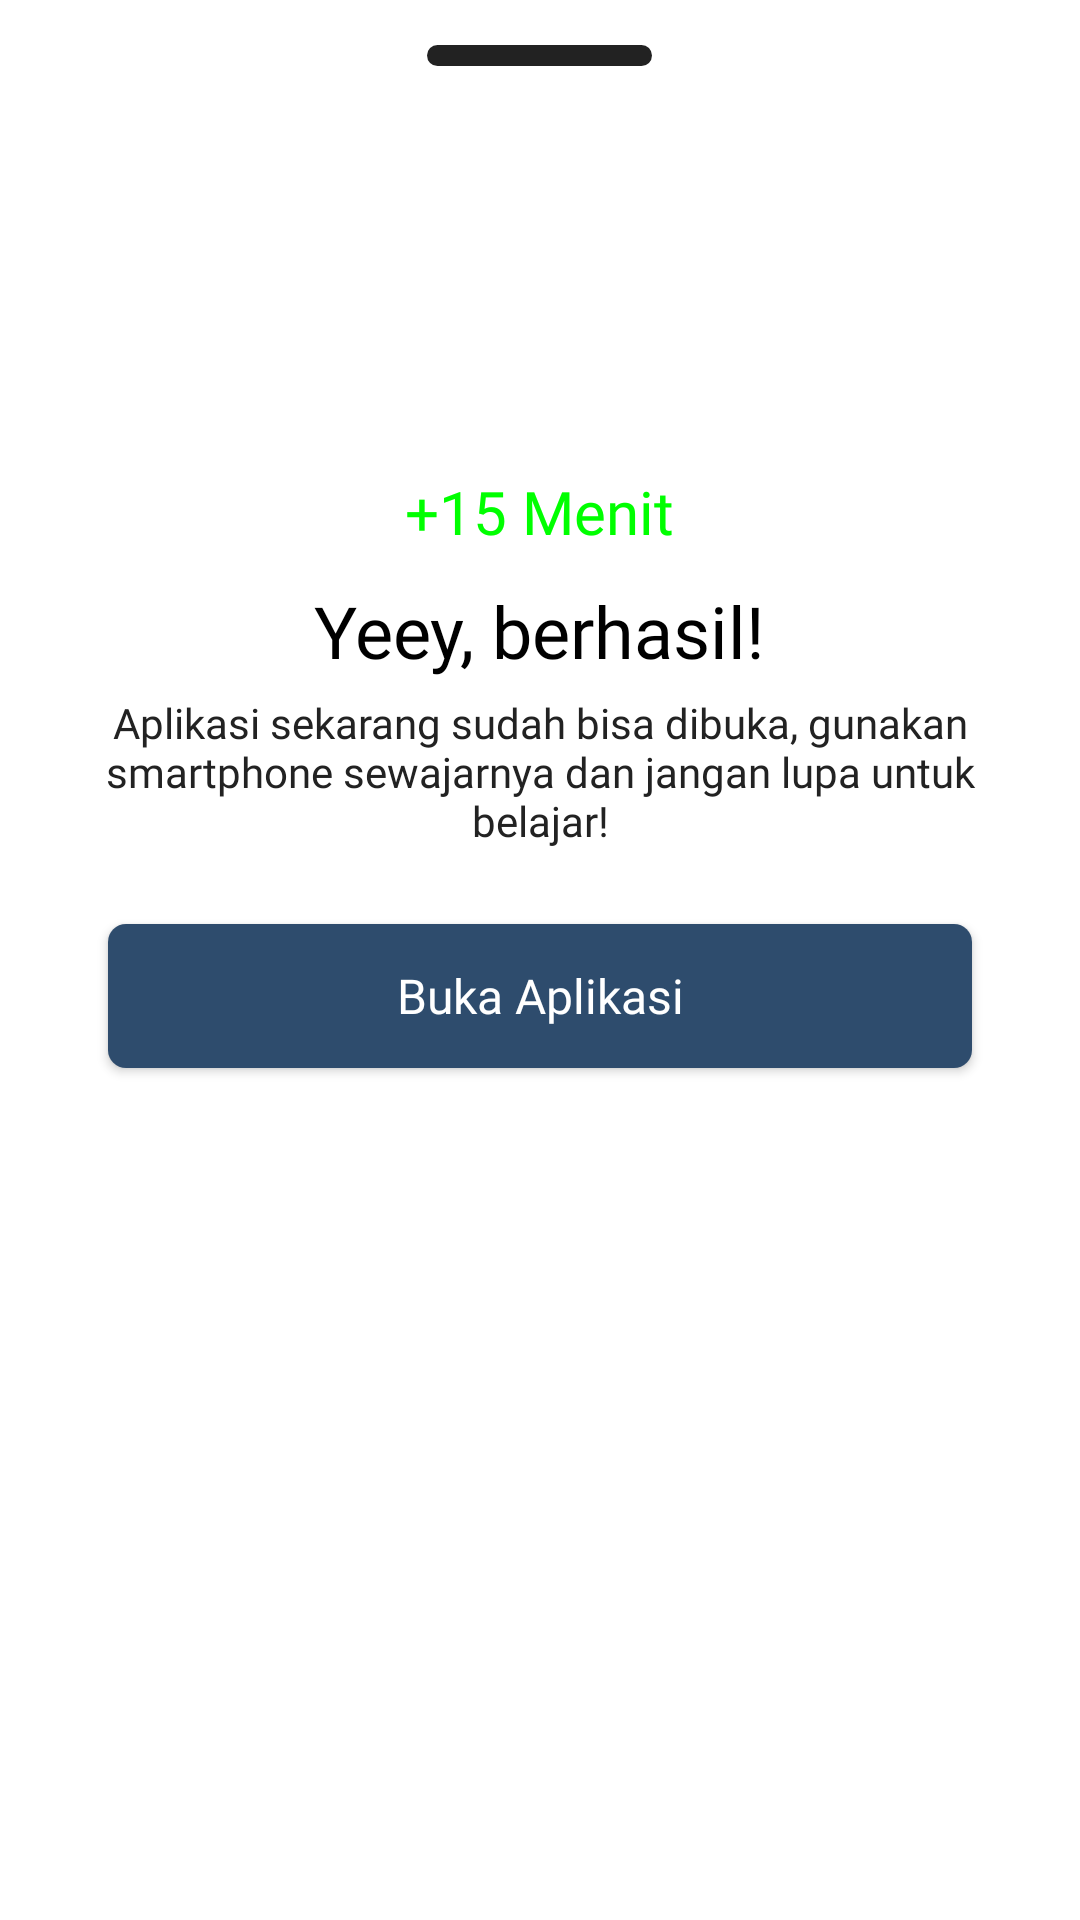

This screen was rendered from an Android layout file. Write that file and the resources it references.
<!-- AndroidManifest.xml: application theme Theme.EduLockApp -->
<!-- res/layout/layout_bottom_sheet.xml -->
<?xml version="1.0" encoding="utf-8"?>
<LinearLayout xmlns:android="http://schemas.android.com/apk/res/android"
    xmlns:tools="http://schemas.android.com/tools"
    xmlns:app="http://schemas.android.com/apk/res-auto"
    android:id="@+id/bottomSheetContainer"
    android:orientation="vertical"
    android:paddingLeft="20dp"
    android:paddingRight="20dp"
    android:layout_width="match_parent"
    android:layout_height="match_parent"
    android:background="@drawable/bottom_sheet_background">


    <ImageView
        android:layout_width="wrap_content"
        android:layout_height="wrap_content"
        android:background="@drawable/dragable"
        android:layout_gravity="center"
        android:layout_marginTop="15dp"
        />

    <ImageView
        android:layout_width="100dp"
        android:layout_height="100dp"
        android:background="@drawable/limabelas"
        android:layout_gravity="center"
        android:layout_marginTop="25dp"
        />

    








    <TextView
        android:layout_width="wrap_content"
        android:layout_height="wrap_content"
        android:layout_gravity="center"
        android:layout_margin="10dp"
        android:fontFamily="@font/ibm_bold"
        android:text="+15 Menit"
        android:textColor="@color/green"
        android:textSize="20sp" />

    <TextView
        android:layout_width="wrap_content"
        android:layout_height="wrap_content"
        android:layout_gravity="center"
        android:fontFamily="@font/ibm_bold"
        android:text="Yeey, berhasil!"
        android:textColor="@color/black"
        android:textSize="24sp" />

    <TextView
        android:layout_width="wrap_content"
        android:layout_height="wrap_content"
        android:text="Aplikasi sekarang sudah bisa dibuka, gunakan smartphone sewajarnya dan jangan lupa untuk belajar!"
        android:layout_gravity="center"
        android:fontFamily="@font/montserrat_regular"
        android:textColor="@color/darker"
        android:textSize="14sp"
        android:gravity="center"
        android:layout_marginTop="5dp"/>

    <Button
        android:id="@+id/bukaAplikasiAnak"
        android:layout_width="match_parent"
        android:layout_height="48dp"
        android:layout_marginLeft="16dp"
        android:layout_marginRight="16dp"
        android:layout_marginTop="25dp"
        android:layout_marginBottom="30dp"
        android:background="@drawable/rounded"
        android:fontFamily="@font/ibm_semibold"
        android:text="Buka Aplikasi"
        android:textAllCaps="false"
        android:textColor="#fff"
        android:textSize="16sp"/>

</LinearLayout>
<!-- resources referenced by this layout -->
<resources>
  <color name="black">#FF000000</color>
  <color name="darker">#222222</color>
  <color name="green">#00ff00</color>
  <!-- drawable dragable (drawable) -->
  <?xml version="1.0" encoding="utf-8"?>
  <shape xmlns:android="http://schemas.android.com/apk/res/android"
      android:shape="rectangle">
      <solid android:color="@color/darker"/>
      <size android:width="75dp"
          android:height="7dp">
      </size>
      <corners
          android:radius="100dp"/>
  </shape>
  <!-- drawable rounded (drawable-v24) -->
  <?xml version="1.0" encoding="utf-8"?>
  <shape xmlns:android="http://schemas.android.com/apk/res/android">
      <solid android:color="@color/custom_color_primary"/>
      <corners android:radius="6dp"/>
  </shape>
  <style name="Theme.EduLockApp" parent="Theme.MaterialComponents.DayNight.NoActionBar">
          
          <item name="colorPrimary">@color/custom_color_primary</item>
          <item name="colorPrimaryVariant">@color/custom_color_primary</item>
          <item name="colorOnPrimary">@color/white</item>
          
          <item name="colorSecondary">@color/teal_200</item>
          <item name="colorSecondaryVariant">@color/teal_700</item>
          <item name="colorOnSecondary">@color/black</item>
          
          <item name="android:statusBarColor" tools:targetApi="l">?attr/colorPrimaryVariant</item>
          
      </style>
  <color name="custom_color_primary">#2E4C6D</color>
  <color name="white">#FFFFFFFF</color>
  <color name="teal_200">#FF03DAC5</color>
  <color name="teal_700">#FF018786</color>
</resources>
